Image classification data set "IF5181.py" (sumartoyo/IF5181.py on GitHub). Class labels (3): lower, number, upper.

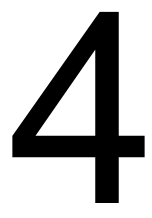
Label: number

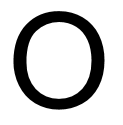
Label: upper

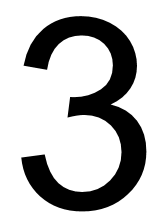
Label: number

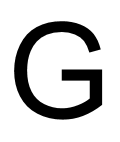
Label: upper

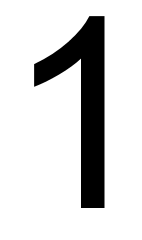
Label: number

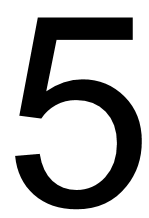
Label: number
